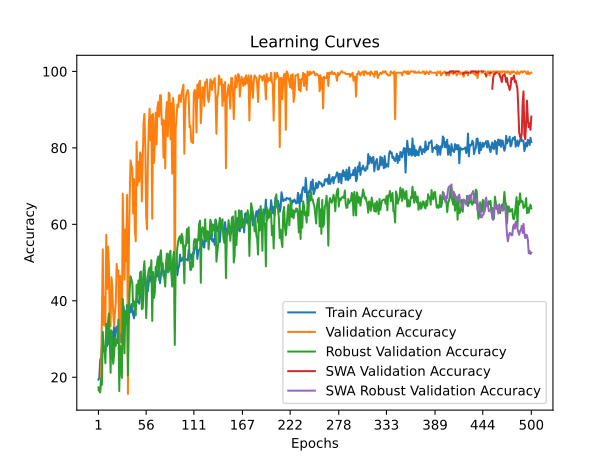

The table this chart was drawn from, first rows:
time; train_accuracy; train_loss; valid_accuracy; valid_loss; valid_accuracy_robust; valid_accuracy_swa; valid_accuracy_robust_swa
24,0249; 19,3576; 1,8148; 16,6667; 1,8000; 17,3645; 16,6667; 17,3645
46,0541; 19,9653; 1,8288; 16,6667; 1,8124; 16,3793; 16,6667; 16,3793
71,2534; 24,5660; 1,8141; 16,6667; 1,9795; 16,0099; 16,6667; 16,0099
92,8829; 25,1736; 1,7991; 18,7500; 1,8958; 19,4581; 18,7500; 19,4581
111,8330; 28,2986; 1,8244; 35,7639; 1,8405; 17,9803; 35,7639; 17,9803
129,3443; 27,5174; 1,9776; 53,4722; 2,3300; 31,8966; 53,4722; 31,8966
154,8923; 27,2569; 2,0591; 33,6806; 1,8236; 27,9557; 33,6806; 27,9557
188,0660; 26,5625; 2,0213; 40,9722; 1,7509; 27,4631; 40,9722; 27,4631
275,1975; 26,7361; 2,0433; 33,3333; 3,6729; 23,6453; 33,3333; 23,6453
369,6408; 30,9028; 1,8849; 57,2917; 1,2379; 33,9901; 57,2917; 33,9901
423,0661; 28,2986; 1,7874; 43,0556; 1,3894; 28,0788; 43,0556; 28,0788
513,8084; 31,7708; 1,7166; 54,1667; 1,3027; 34,3596; 54,1667; 34,3596
602,0170; 28,6458; 1,7868; 50,0000; 1,2559; 36,6995; 50,0000; 36,6995
695,0824; 29,5139; 1,8539; 34,0278; 1,4947; 30,4187; 34,0278; 30,4187
720,2945; 30,4688; 1,8044; 33,3333; 1,4952; 21,1823; 33,3333; 21,1823
742,8057; 29,6875; 1,7713; 46,1806; 1,2067; 32,2660; 46,1806; 32,2660
779,9365; 31,8576; 1,7552; 43,4028; 1,4210; 27,0936; 43,4028; 27,0936
823,6319; 27,1701; 1,8288; 36,8056; 1,5301; 23,5222; 36,8056; 23,5222
868,5605; 33,5938; 1,7213; 33,3333; 4,0225; 25,8621; 33,3333; 25,8621
893,9795; 28,6458; 1,7497; 36,8056; 13,0927; 30,2956; 36,8056; 30,2956
958,1514; 32,3785; 1,7022; 39,5833; 1,4644; 28,2020; 39,5833; 28,2020
1054,6219; 33,2465; 1,6846; 49,6528; 1,2632; 29,9261; 49,6528; 29,9261
1146,8056; 31,8576; 1,6547; 46,5278; 1,3242; 28,9409; 46,5278; 28,9409
1241,7446; 31,2500; 1,6630; 47,9167; 1,3007; 35,0985; 47,9167; 35,0985
1269,1274; 33,5069; 1,6631; 21,5278; 5,8018; 16,3793; 21,5278; 16,3793
1289,8281; 35,5903; 1,6733; 46,5278; 1,4148; 28,2020; 46,5278; 28,2020
1314,3076; 29,1667; 1,7296; 33,3333; 2,6056; 24,0148; 33,3333; 24,0148
1341,3462; 34,8090; 1,6749; 31,5972; 1,8799; 19,8276; 31,5972; 19,8276
1361,1340; 32,2917; 1,6559; 68,0556; 0,9960; 40,5172; 68,0556; 40,5172
1378,6187; 38,6285; 1,5928; 54,8611; 1,0293; 35,3448; 54,8611; 35,3448
1432,1236; 36,1111; 1,6235; 45,4861; 1,7255; 26,2315; 45,4861; 26,2315
1511,0598; 36,1111; 1,6154; 58,6806; 1,0194; 37,1921; 58,6806; 37,1921
1593,2916; 37,2396; 1,6175; 50,3472; 1,0722; 33,9901; 50,3472; 33,9901
1669,2909; 37,9340; 1,5703; 67,7083; 0,9047; 38,9163; 67,7083; 38,9163
1730,2776; 38,5417; 1,5529; 15,6250; 6,6271; 20,4433; 15,6250; 20,4433
1812,2707; 34,9826; 1,6667; 53,4722; 1,0697; 36,4532; 53,4722; 36,4532
1881,5402; 38,5417; 1,5752; 66,6667; 0,8869; 42,8571; 66,6667; 42,8571
1957,5908; 36,9792; 1,5688; 76,7361; 0,7641; 46,4286; 76,7361; 46,4286
2010,8177; 39,1493; 1,5979; 75,3472; 0,9072; 45,5665; 75,3472; 45,5665
2043,1029; 37,3264; 1,6023; 74,6528; 0,8676; 44,7044; 74,6528; 44,7044
2103,3166; 36,3715; 1,5976; 62,8472; 1,0535; 38,5468; 62,8472; 38,5468
2158,4792; 35,4167; 1,5980; 71,8750; 1,0446; 39,9015; 71,8750; 39,9015
2209,8409; 39,2361; 1,5758; 58,6806; 1,0392; 38,0542; 58,6806; 38,0542
2236,5516; 38,1076; 1,5671; 55,5556; 0,9113; 36,2069; 55,5556; 36,2069
2262,3446; 40,7118; 1,5113; 81,5972; 0,6808; 44,2118; 81,5972; 44,2118
2314,2203; 39,6701; 1,5499; 70,1389; 0,8955; 39,9015; 70,1389; 39,9015
2359,7805; 40,0174; 1,5220; 76,3889; 0,8121; 45,3202; 76,3889; 45,3202
2404,5088; 39,2361; 1,5522; 71,1806; 0,7977; 41,7488; 71,1806; 41,7488
2428,5270; 41,3194; 1,5387; 78,8194; 0,7340; 47,4138; 78,8194; 47,4138
2450,6693; 42,3611; 1,5086; 78,1250; 0,7024; 47,6601; 78,1250; 47,6601
2472,9094; 41,6667; 1,4950; 65,9722; 0,9443; 37,8079; 65,9722; 37,8079
2529,6757; 38,0208; 1,5210; 75,6944; 0,7778; 42,4877; 75,6944; 42,4877
2585,3309; 43,5764; 1,5119; 86,4583; 0,5033; 47,9064; 86,4583; 47,9064
2613,2683; 45,0521; 1,4816; 88,8889; 0,5100; 50,3695; 88,8889; 50,3695
2643,0983; 46,4410; 1,4771; 80,2083; 0,6805; 44,8276; 80,2083; 44,8276
2665,6580; 44,6181; 1,4736; 62,1528; 1,0794; 35,4680; 62,1528; 35,4680
2749,2123; 42,2743; 1,5104; 58,6806; 1,5538; 41,6256; 58,6806; 41,6256
2830,7597; 42,6215; 1,5284; 76,7361; 0,7378; 46,4286; 76,7361; 46,4286
2893,3550; 44,7049; 1,4622; 86,1111; 0,5091; 48,1527; 86,1111; 48,1527
2971,3922; 46,7014; 1,4233; 90,2778; 0,4102; 48,7685; 90,2778; 48,7685
... 440 more rows
